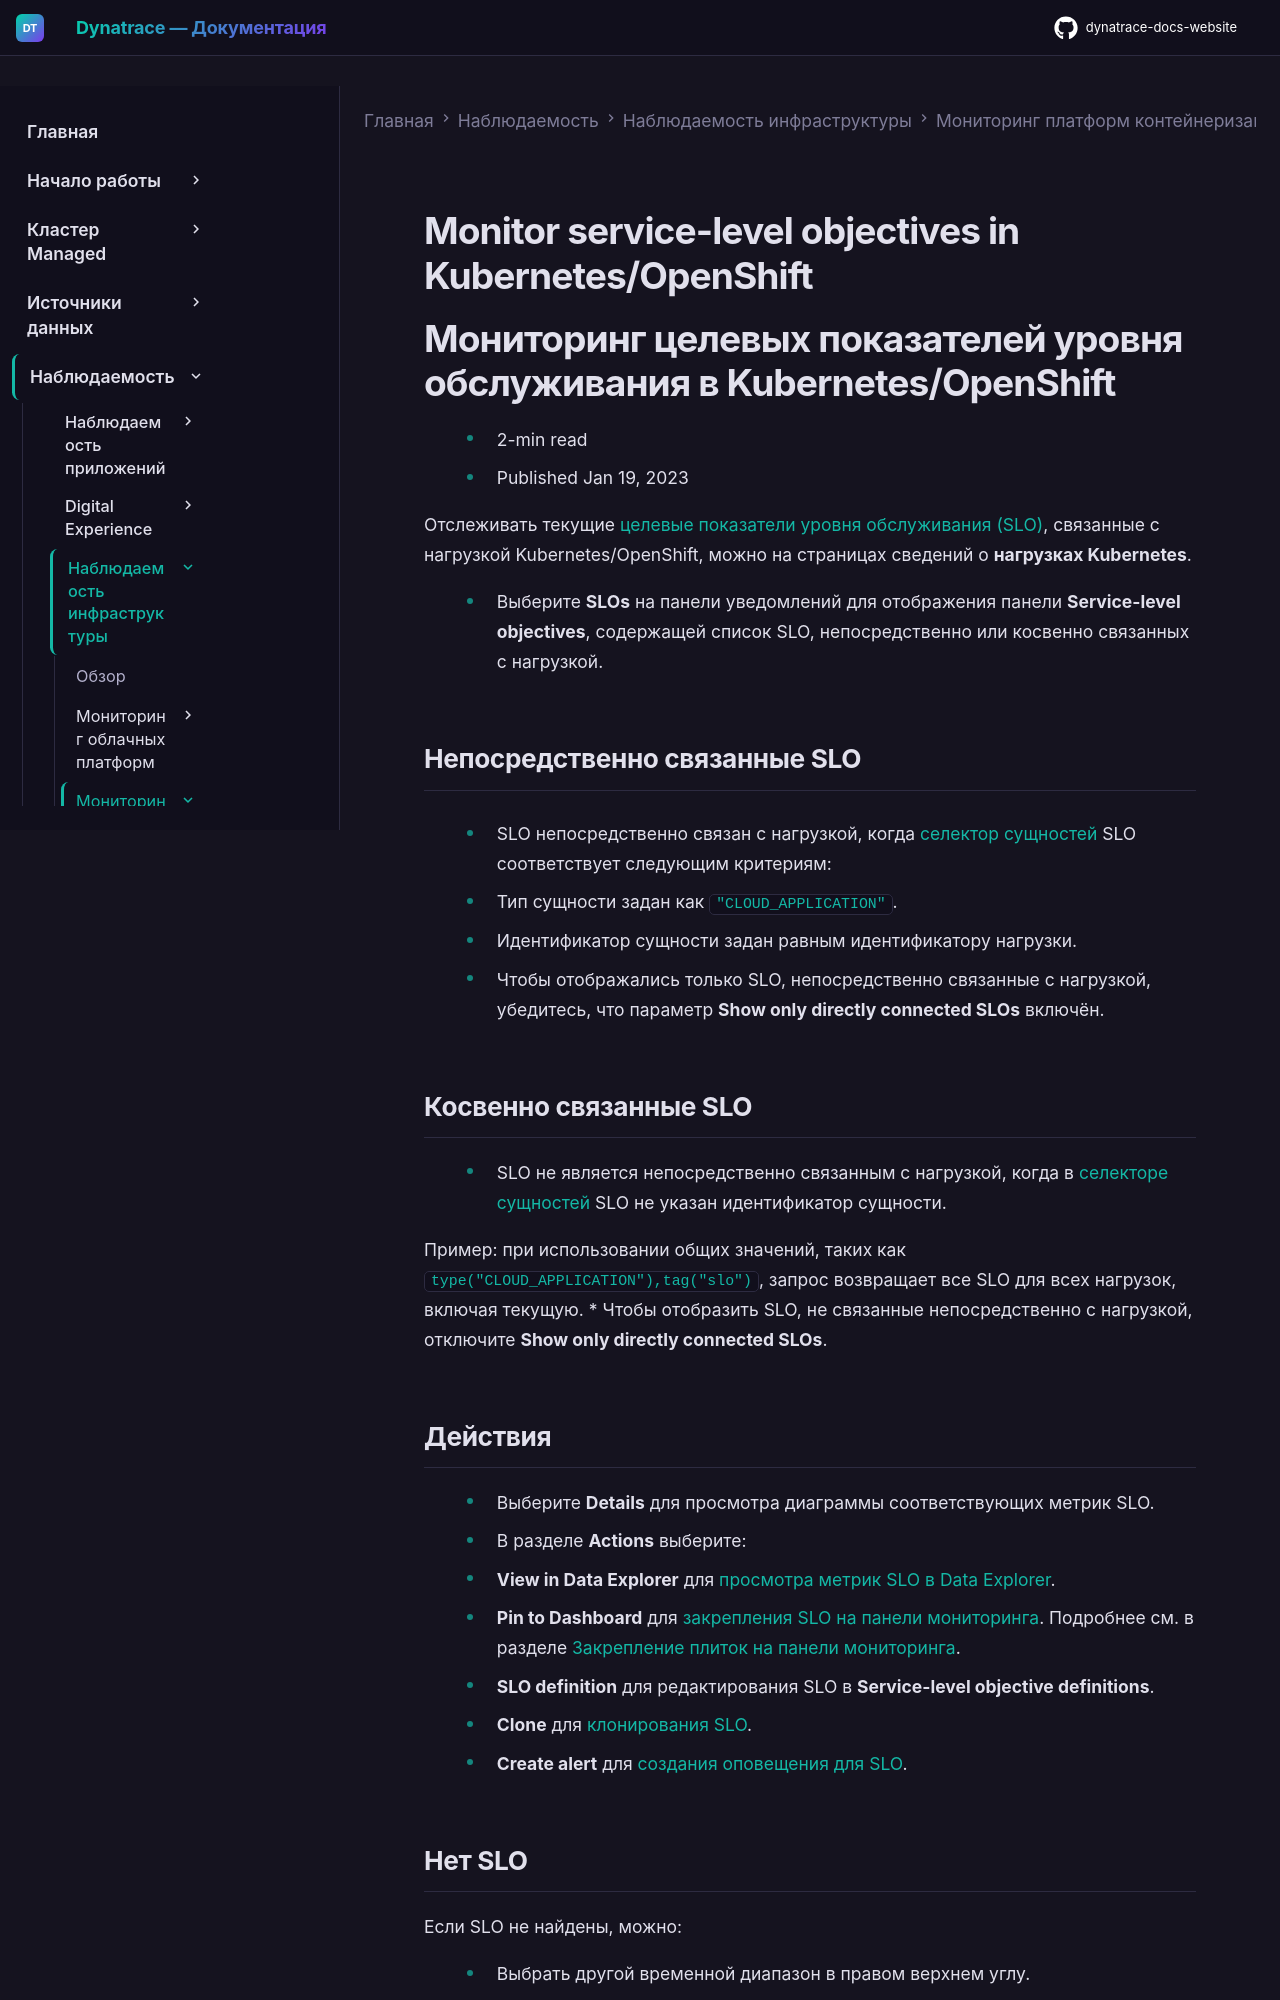

repository: Yerkebulan-Ardabayev/dynatrace-docs-website · page: managed-ru/observe/infrastructure-observability/container-platform-monitoring/kubernetes-monitoring/monitor-slos-kubernetes/index.html · generator: mkdocs

---
title: Мониторинг целевых показателей уровня обслуживания в Kubernetes/OpenShift
source: https://docs.dynatrace.com/managed/observe/infrastructure-observability/container-platform-monitoring/kubernetes-monitoring/monitor-slos-kubernetes
scraped: 2026-05-12T11:38:29.021248
---

# Monitor service-level objectives in Kubernetes/OpenShift

# Мониторинг целевых показателей уровня обслуживания в Kubernetes/OpenShift

* 2-min read
* Published Jan 19, 2023

Отслеживать текущие [целевые показатели уровня обслуживания (SLO)](/managed/deliver/service-level-objectives-classic "Monitor and alert on service-level objectives with Dynatrace in Service-Level Objectives Classic."), связанные с нагрузкой Kubernetes/OpenShift, можно на страницах сведений о **нагрузках Kubernetes**.

* Выберите **SLOs** на панели уведомлений для отображения панели **Service-level objectives**, содержащей список SLO, непосредственно или косвенно связанных с нагрузкой.

## Непосредственно связанные SLO

* SLO непосредственно связан с нагрузкой, когда [селектор сущностей](/managed/dynatrace-api/environment-api/entity-v2/entity-selector "Configure the entity selector for Environment API endpoints.") SLO соответствует следующим критериям:

  + Тип сущности задан как `"CLOUD_APPLICATION"`.
  + Идентификатор сущности задан равным идентификатору нагрузки.
* Чтобы отображались только SLO, непосредственно связанные с нагрузкой, убедитесь, что параметр **Show only directly connected SLOs** включён.

## Косвенно связанные SLO

* SLO не является непосредственно связанным с нагрузкой, когда в [селекторе сущностей](/managed/dynatrace-api/environment-api/entity-v2/entity-selector "Configure the entity selector for Environment API endpoints.") SLO не указан идентификатор сущности.

  Пример: при использовании общих значений, таких как `type("CLOUD_APPLICATION"),tag("slo")`, запрос возвращает все SLO для всех нагрузок, включая текущую.
* Чтобы отобразить SLO, не связанные непосредственно с нагрузкой, отключите **Show only directly connected SLOs**.
